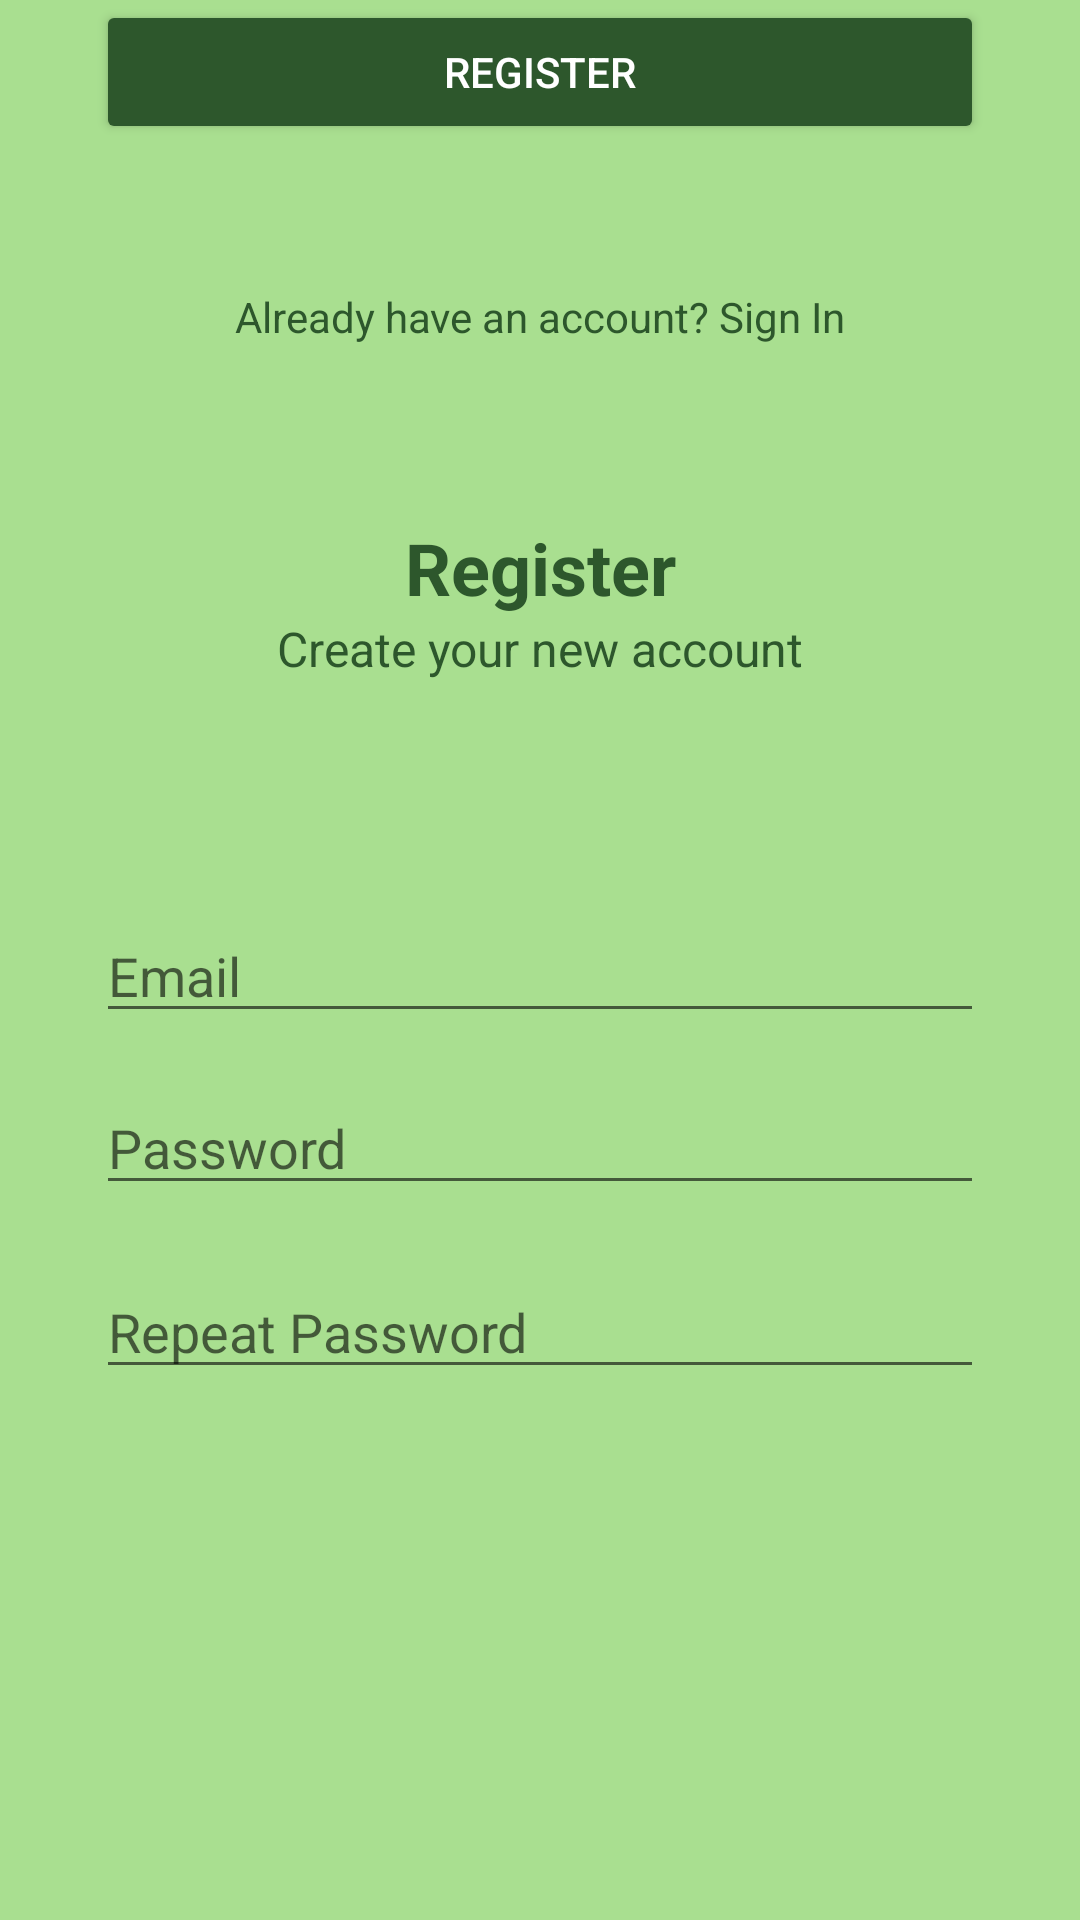

Here is an Android app screen rendered from its layout file. Give the layout XML and the strings, colors and styles it references.
<!-- AndroidManifest.xml: application theme Theme.PulseEcoCodeFu -->
<!-- res/layout/register.xml -->
<?xml version="1.0" encoding="utf-8"?>
<androidx.constraintlayout.widget.ConstraintLayout
    xmlns:android="http://schemas.android.com/apk/res/android"
    xmlns:app="http://schemas.android.com/apk/res-auto"
    xmlns:tools="http://schemas.android.com/tools"
    android:layout_width="match_parent"
    android:layout_height="match_parent"
    android:background="#A9DF90"
    tools:context=".RegisterActivity">

    <ImageView
        android:id="@+id/world_map"
        android:layout_width="244dp"
        android:layout_height="125dp"
        android:layout_marginTop="32dp"
        android:contentDescription="World Map"
        android:src="@drawable/world_mapp"
        app:layout_constraintEnd_toEndOf="parent"
        app:layout_constraintStart_toStartOf="parent"
        app:layout_constraintTop_toTopOf="parent" />

    <TextView
        android:id="@+id/welcome_text"
        android:layout_width="wrap_content"
        android:layout_height="wrap_content"
        android:text="Register"
        android:textSize="24sp"
        android:textColor="#2D572C"
        android:textStyle="bold"
        android:layout_marginTop="16dp"
        app:layout_constraintTop_toBottomOf="@id/world_map"
        app:layout_constraintStart_toStartOf="parent"
        app:layout_constraintEnd_toEndOf="parent" />

    <TextView
        android:id="@+id/subtext"
        android:layout_width="wrap_content"
        android:layout_height="wrap_content"
        android:text="Create your new account"
        android:textSize="16sp"
        android:textColor="#2D572C"
        app:layout_constraintTop_toBottomOf="@id/welcome_text"
        app:layout_constraintStart_toStartOf="parent"
        app:layout_constraintEnd_toEndOf="parent" />

    <EditText
        android:id="@+id/email_input"
        android:layout_width="0dp"
        android:layout_height="wrap_content"
        android:layout_marginStart="32dp"
        android:layout_marginTop="76dp"
        android:layout_marginEnd="32dp"
        android:hint="Email"
        android:inputType="textEmailAddress"
        app:layout_constraintEnd_toEndOf="parent"
        app:layout_constraintHorizontal_bias="0.0"
        app:layout_constraintStart_toStartOf="parent"
        app:layout_constraintTop_toBottomOf="@id/subtext" />

    <EditText
        android:id="@+id/password_input"
        android:layout_width="0dp"
        android:layout_height="wrap_content"
        android:layout_marginStart="32dp"
        android:layout_marginTop="16dp"
        android:layout_marginEnd="32dp"
        android:drawableEnd="@drawable/ic_eye"
        android:hint="Password"
        android:inputType="textPassword"
        app:layout_constraintEnd_toEndOf="parent"
        app:layout_constraintStart_toStartOf="parent"
        app:layout_constraintTop_toBottomOf="@id/email_input" />


    <EditText
        android:id="@+id/repeat_password_input"
        android:layout_width="0dp"
        android:layout_height="wrap_content"
        android:layout_marginStart="32dp"
        android:layout_marginTop="20dp"
        android:layout_marginEnd="32dp"
        android:drawableEnd="@drawable/ic_eye"
        android:hint="Repeat Password"
        android:inputType="textPassword"
        app:layout_constraintEnd_toEndOf="parent"
        app:layout_constraintHorizontal_bias="0.0"
        app:layout_constraintStart_toStartOf="parent"
        app:layout_constraintTop_toBottomOf="@+id/password_input" />

    <Button
        android:id="@+id/login_button"
        android:layout_width="0dp"
        android:layout_height="wrap_content"
        android:layout_marginStart="32dp"
        android:layout_marginEnd="32dp"
        android:backgroundTint="#2D572C"
        android:text="Register"
        android:textColor="#FFFFFF"
        app:layout_constraintEnd_toEndOf="parent"
        app:layout_constraintHorizontal_bias="0.0"
        app:layout_constraintStart_toStartOf="parent"
        tools:layout_editor_absoluteY="644dp" />

    <TextView
        android:id="@+id/sign_up"
        android:layout_width="wrap_content"
        android:layout_height="wrap_content"
        android:layout_marginTop="48dp"
        android:text="Already have an account? Sign In"
        android:textColor="#2D572C"
        android:textSize="14sp"
        app:layout_constraintEnd_toEndOf="parent"
        app:layout_constraintStart_toStartOf="parent"
        app:layout_constraintTop_toBottomOf="@+id/login_button" />

</androidx.constraintlayout.widget.ConstraintLayout>
<!-- resources referenced by this layout -->
<resources>
  <style name="Theme.PulseEcoCodeFu" parent="Theme.MaterialComponents.DayNight.DarkActionBar">
          
          <item name="colorPrimary">@color/green_primary</item>
          <item name="colorPrimaryVariant">@color/light_green</item>
          <item name="colorOnPrimary">@color/white</item>
          
          <item name="colorSecondary">@color/green_secondary</item>
          <item name="colorSecondaryVariant">@color/light_gray</item>
          <item name="colorOnSecondary">@color/black</item>
          
          <item name="android:statusBarColor">?attr/colorPrimaryVariant</item>
          
      </style>
  <color name="green_primary">#5B9858</color>
  <color name="light_green">#7FD277</color>
  <color name="white">#FFFFFFFF</color>
  <color name="green_secondary">#3A8D40</color>
  <color name="light_gray">#DFDFDF</color>
  <color name="black">#FF000000</color>
</resources>
